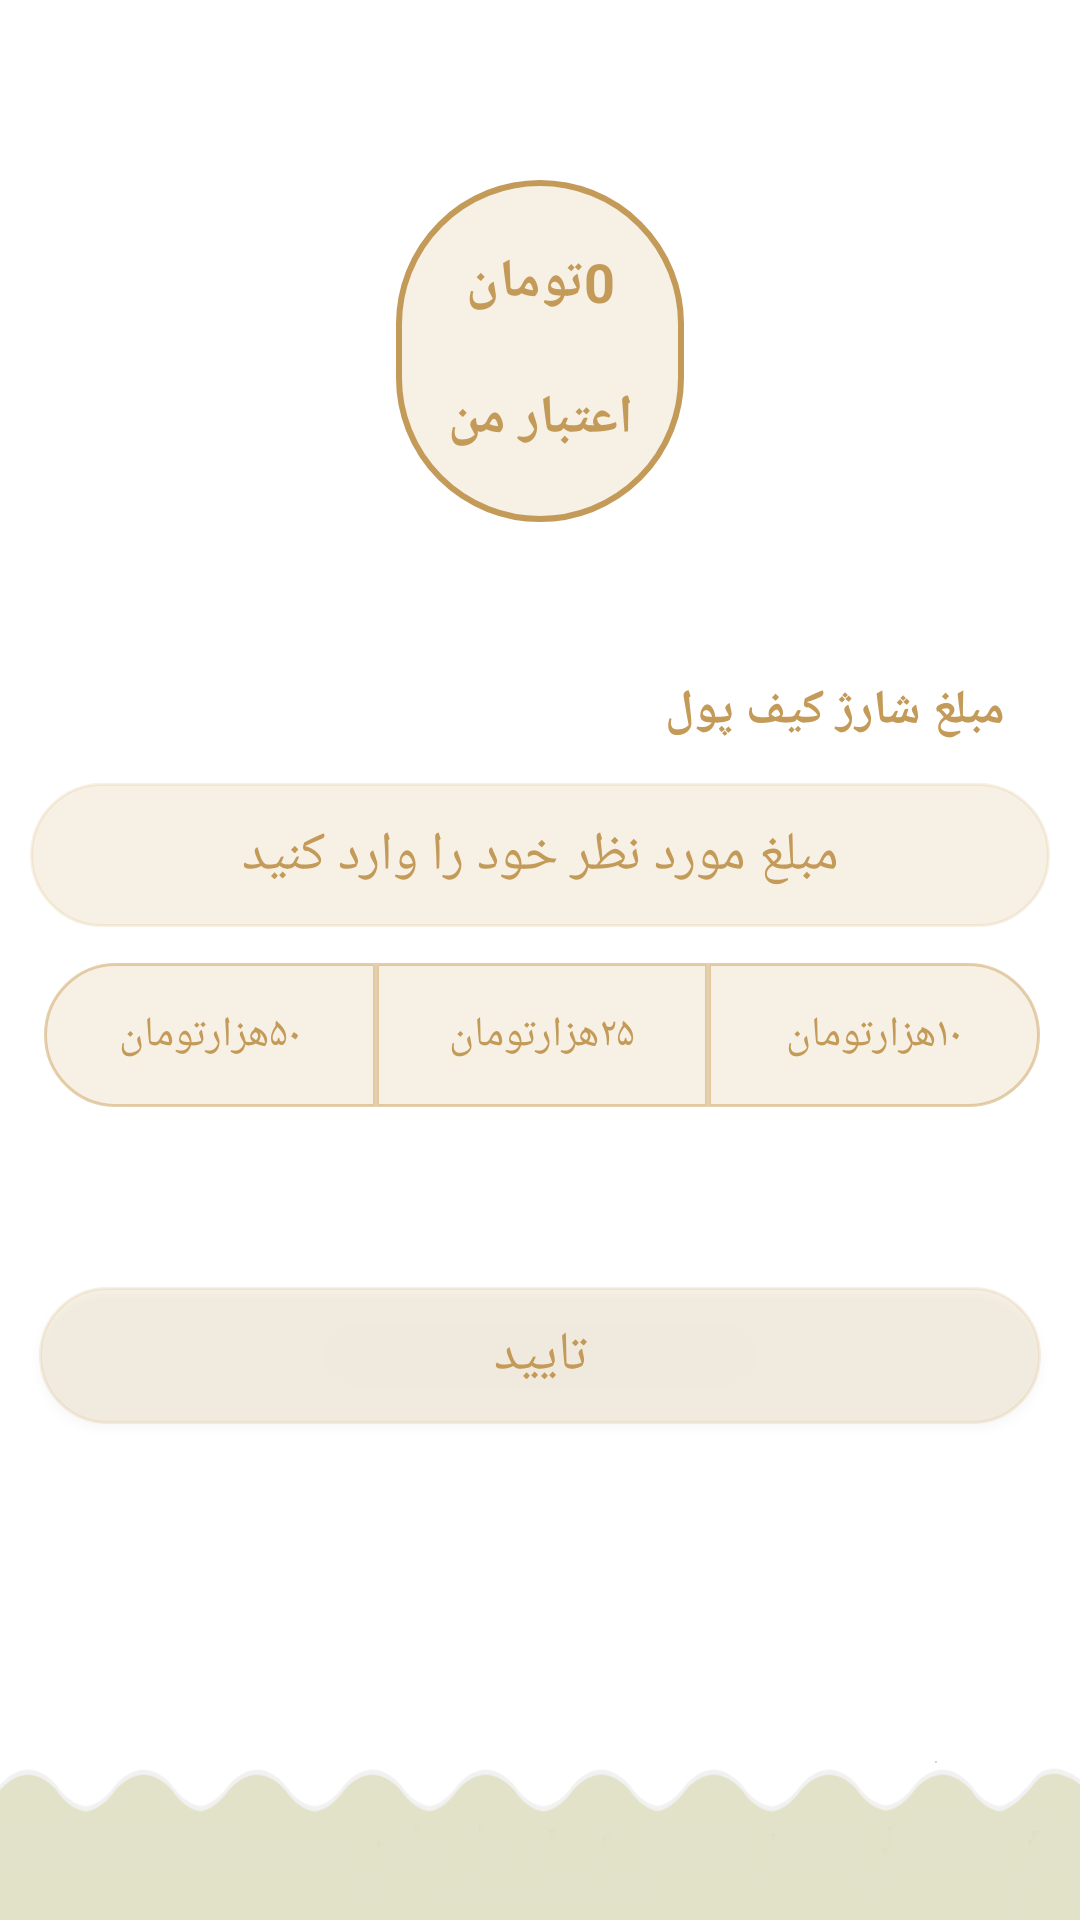

Reconstruct the res/layout file that produces this screen, plus the resources it refers to.
<!-- AndroidManifest.xml: application theme AppTheme -->
<!-- res/layout/fragment_wallet.xml -->
<?xml version="1.0" encoding="utf-8"?>
<LinearLayout xmlns:android="http://schemas.android.com/apk/res/android"
    xmlns:app="http://schemas.android.com/apk/res-auto"
    xmlns:tools="http://schemas.android.com/tools"
    android:layout_width="match_parent"
    android:layout_height="match_parent"
    android:orientation="vertical"
    android:layoutDirection="rtl"
    android:weightSum="10.4"
    android:background="@color/white">



    <RelativeLayout
        android:layout_weight="1"
        android:layout_width="wrap_content"
        android:layout_height="0dp"></RelativeLayout>
    <LinearLayout
        android:weightSum="3"
        android:layout_weight="1.9"
        android:orientation="horizontal"
        android:layout_width="match_parent"
        android:layout_height="0dp">
        <RelativeLayout
            android:layout_weight="1.1"
            android:layout_width="0dp"
            android:layout_height="wrap_content"></RelativeLayout>

        <LinearLayout
            android:layout_gravity="center"
            android:background="@drawable/shap_wallet_rate"
            android:weightSum="2"
            android:orientation="vertical"
            android:layout_weight=".8"
            android:layout_width="0dp"
            android:layout_height="match_parent">

            <RelativeLayout
                android:layout_weight=".2"
                android:layout_width="match_parent"
                android:layout_height="0dp"></RelativeLayout>





            <TextView
                android:id="@+id/txtCredit"
                android:layout_gravity="center"
                android:layout_weight=".8"
                android:gravity="center"
                android:text="0تومان"
                android:textColor="@color/startblue"
                android:textSize="18sp"
                android:textStyle="bold"
                android:layout_width="match_parent"
                android:layout_height="0dp" />


            <TextView
                android:layout_gravity="center"
                android:layout_weight=".8"
                android:gravity="center"
                android:text="اعتبار من"
                android:textColor="@color/startblue"
                android:textSize="18sp"
                android:textStyle="bold"
                android:layout_width="match_parent"
                android:layout_height="0dp" />

        </LinearLayout>

        <RelativeLayout
            android:layout_weight="1.1"
            android:layout_width="0dp"
            android:layout_height="wrap_content"></RelativeLayout>

    </LinearLayout>






    <RelativeLayout
        android:layout_weight=".7"
        android:layout_width="wrap_content"
        android:layout_height="0dp"></RelativeLayout>

    <TextView
        android:textColor="@color/startblue"
        android:layout_marginRight="25dp"
        android:layout_marginLeft="10dp"
        android:layout_marginBottom="5dp"
        android:layout_marginTop="10dp"
        android:layout_weight=".5"
        android:gravity="right"
        android:text="مبلغ شارژ کیف پول"
        android:textSize="16sp"
        android:textStyle="bold"
        android:layout_width="wrap_content"
        android:layout_height="0dp" />


    <EditText
        android:layout_marginRight="10dp"
        android:layout_marginLeft="10dp"
        android:layout_weight=".8"
        android:id="@+id/edtCreditAmount"
        android:textColorHint="@color/startblue"
        android:layout_width="match_parent"
        android:layout_height="0dp"
        android:background="@drawable/shap_wallet"
        android:gravity="center"
        android:hint="مبلغ مورد نظر خود را وارد کنید"
        android:inputType="numberDecimal"
        android:padding="10dp"
        android:textCursorDrawable="@null"
        android:textSize="18dp" />

    <RelativeLayout
        android:layout_weight=".2"
        android:layout_width="match_parent"
        android:layout_height="0dp"></RelativeLayout>


    <LinearLayout

        android:weightSum="4"
        android:layout_weight=".8"
        android:orientation="horizontal"
        android:layout_width="match_parent"
        android:layout_height="0dp">
        <RelativeLayout
            android:layout_weight=".15"
            android:layout_width="0dp"
            android:layout_height="match_parent"></RelativeLayout>
        <Button
            android:id="@+id/btnDefaultTen"
            android:textColor="@color/startblue"
            android:text="۱۰هزارتومان"
            android:background="@drawable/shap_wallet_left"
            android:layout_weight="1.23"
            android:layout_width="0dp"
            android:layout_height="match_parent" />
        <Button
            android:id="@+id/btnDefaultTwentyFiveّ"
            android:textColor="@color/startblue"
            android:text="۲۵هزارتومان"
            android:background="@drawable/shap_center_wallet"
            android:layout_weight="1.23"
            android:layout_width="0dp"
            android:layout_height="match_parent"  />
        <Button
            android:id="@+id/btnDefaultFifty"
            android:textColor="@color/startblue"
            android:text="۵۰هزارتومان"
            android:layout_weight="1.23"
            android:layout_width="0dp"
            android:layout_height="match_parent"
            android:background="@drawable/shap_wallet_right"/>



        <RelativeLayout
            android:layout_weight=".15"
            android:layout_width="0dp"
            android:layout_height="match_parent"></RelativeLayout>



    </LinearLayout>

    <RelativeLayout
        android:layout_weight="1"
        android:layout_width="match_parent"
        android:layout_height="0dp"></RelativeLayout>

    <Button
        android:layout_marginRight="13dp"
        android:layout_marginLeft="13dp"
        android:layout_weight=".76"
        android:id="@+id/btnSave"
        android:textColorHint="@color/startblue"
        android:layout_width="match_parent"
        android:layout_height="0dp"
        android:background="@drawable/shap_wallet"
        android:gravity="center"
        android:hint="تایید"
        android:textCursorDrawable="@null"
        android:textSize="18dp" />


    <RelativeLayout
        android:layout_weight="1.5"
        android:layout_width="match_parent"
        android:layout_height="0dp"></RelativeLayout>





    <RelativeLayout
        android:background="@drawable/footer"
        android:layout_weight="1.24"
        android:layout_width="match_parent"
        android:layout_height="0dp" />





</LinearLayout>
<!-- resources referenced by this layout -->
<resources>
  <color name="startblue">#C39a58</color>
  <color name="white">#FFFFFF</color>
  <!-- drawable footer: png bitmap (drawable, 14808 bytes) -->
  <!-- drawable shap_center_wallet (drawable) -->
  <?xml version="1.0" encoding="utf-8"?>
  <shape xmlns:android="http://schemas.android.com/apk/res/android" android:shape="rectangle" >
      <corners
  
          />
      <solid
          android:color="@color/imagewalletSelected"
          />
      <padding
          android:left="0dp"
          android:top="0dp"
          android:right="0dp"
          android:bottom="0dp"
          />
  
      <stroke
          android:width="1dp"
          android:color="#8ed1aa6b"
          />
  </shape>
  <!-- drawable shap_wallet (drawable) -->
  <?xml version="1.0" encoding="utf-8"?>
  <shape xmlns:android="http://schemas.android.com/apk/res/android" android:shape="rectangle" >
      <corners
          android:radius="50dp"
          />
      <solid
          android:color="@color/imagewalletSelected"
          />
      <padding
          android:left="0dp"
          android:top="0dp"
          android:right="0dp"
          android:bottom="0dp"
          />
  
      <stroke
          android:width="1dp"
          android:color="@color/imagewalletSelected"
          />
  </shape>
  <!-- drawable shap_wallet_left (drawable) -->
  <?xml version="1.0" encoding="utf-8"?>
  <shape xmlns:android="http://schemas.android.com/apk/res/android" android:shape="rectangle" >
      <corners
          android:bottomRightRadius="50dp"
          android:topRightRadius="50dp"
          />
      <solid
          android:color="@color/imagewalletSelected"
          />
      <padding
          android:left="0dp"
          android:top="0dp"
          android:right="0dp"
          android:bottom="0dp"
          />
  
      <stroke
          android:width="1dp"
          android:color="#8ed1aa6b"
          />
  </shape>
  <!-- drawable shap_wallet_rate (drawable) -->
  <?xml version="1.0" encoding="utf-8"?>
  <shape xmlns:android="http://schemas.android.com/apk/res/android" android:shape="rectangle" >
      <corners
          android:radius="50dp"
          />
      <solid
          android:color="@color/imagewalletSelected"
          />
  
      <size
          android:width="45dp"
          android:height="45dp"
          />
  
      <stroke
          android:width="2dp"
          android:color="@color/startblue"
          />
  </shape>
  <!-- drawable shap_wallet_right (drawable) -->
  <?xml version="1.0" encoding="utf-8"?>
  <shape xmlns:android="http://schemas.android.com/apk/res/android" android:shape="rectangle" >
      <corners
          android:bottomLeftRadius="50dp"
          android:topLeftRadius="50dp"
          />
      <solid
          android:color="@color/imagewalletSelected"
          />
      <padding
          android:left="0dp"
          android:top="0dp"
          android:right="0dp"
          android:bottom="0dp"
          />
  
      <stroke
          android:width="1dp"
          android:color="#8ed1aa6b"
          />
  </shape>
  <style name="AppTheme" parent="Theme.AppCompat.Light.NoActionBar">
          
          <item name="colorPrimary">@color/colorPrimary</item>
          <item name="colorPrimaryDark">@color/colorPrimaryDark</item>
          <item name="colorAccent">@color/colorAccent</item>
          <item name="android:actionOverflowButtonStyle">@style/MyActionButtonOverflow</item>
  
      </style>
  <color name="imagewalletSelected">#2ed1aa6b</color>
  <color name="colorPrimary">#C39a58</color>
  <color name="colorPrimaryDark">#C39a58</color>
  <color name="colorAccent">#C39a58</color>
  <style name="MyActionButtonOverflow" parent="android:style/Widget.Holo.Light.ActionButton.Overflow">
          <item name="android:src">@drawable/ic_arrow_back_black_24dp</item>
      </style>
</resources>
